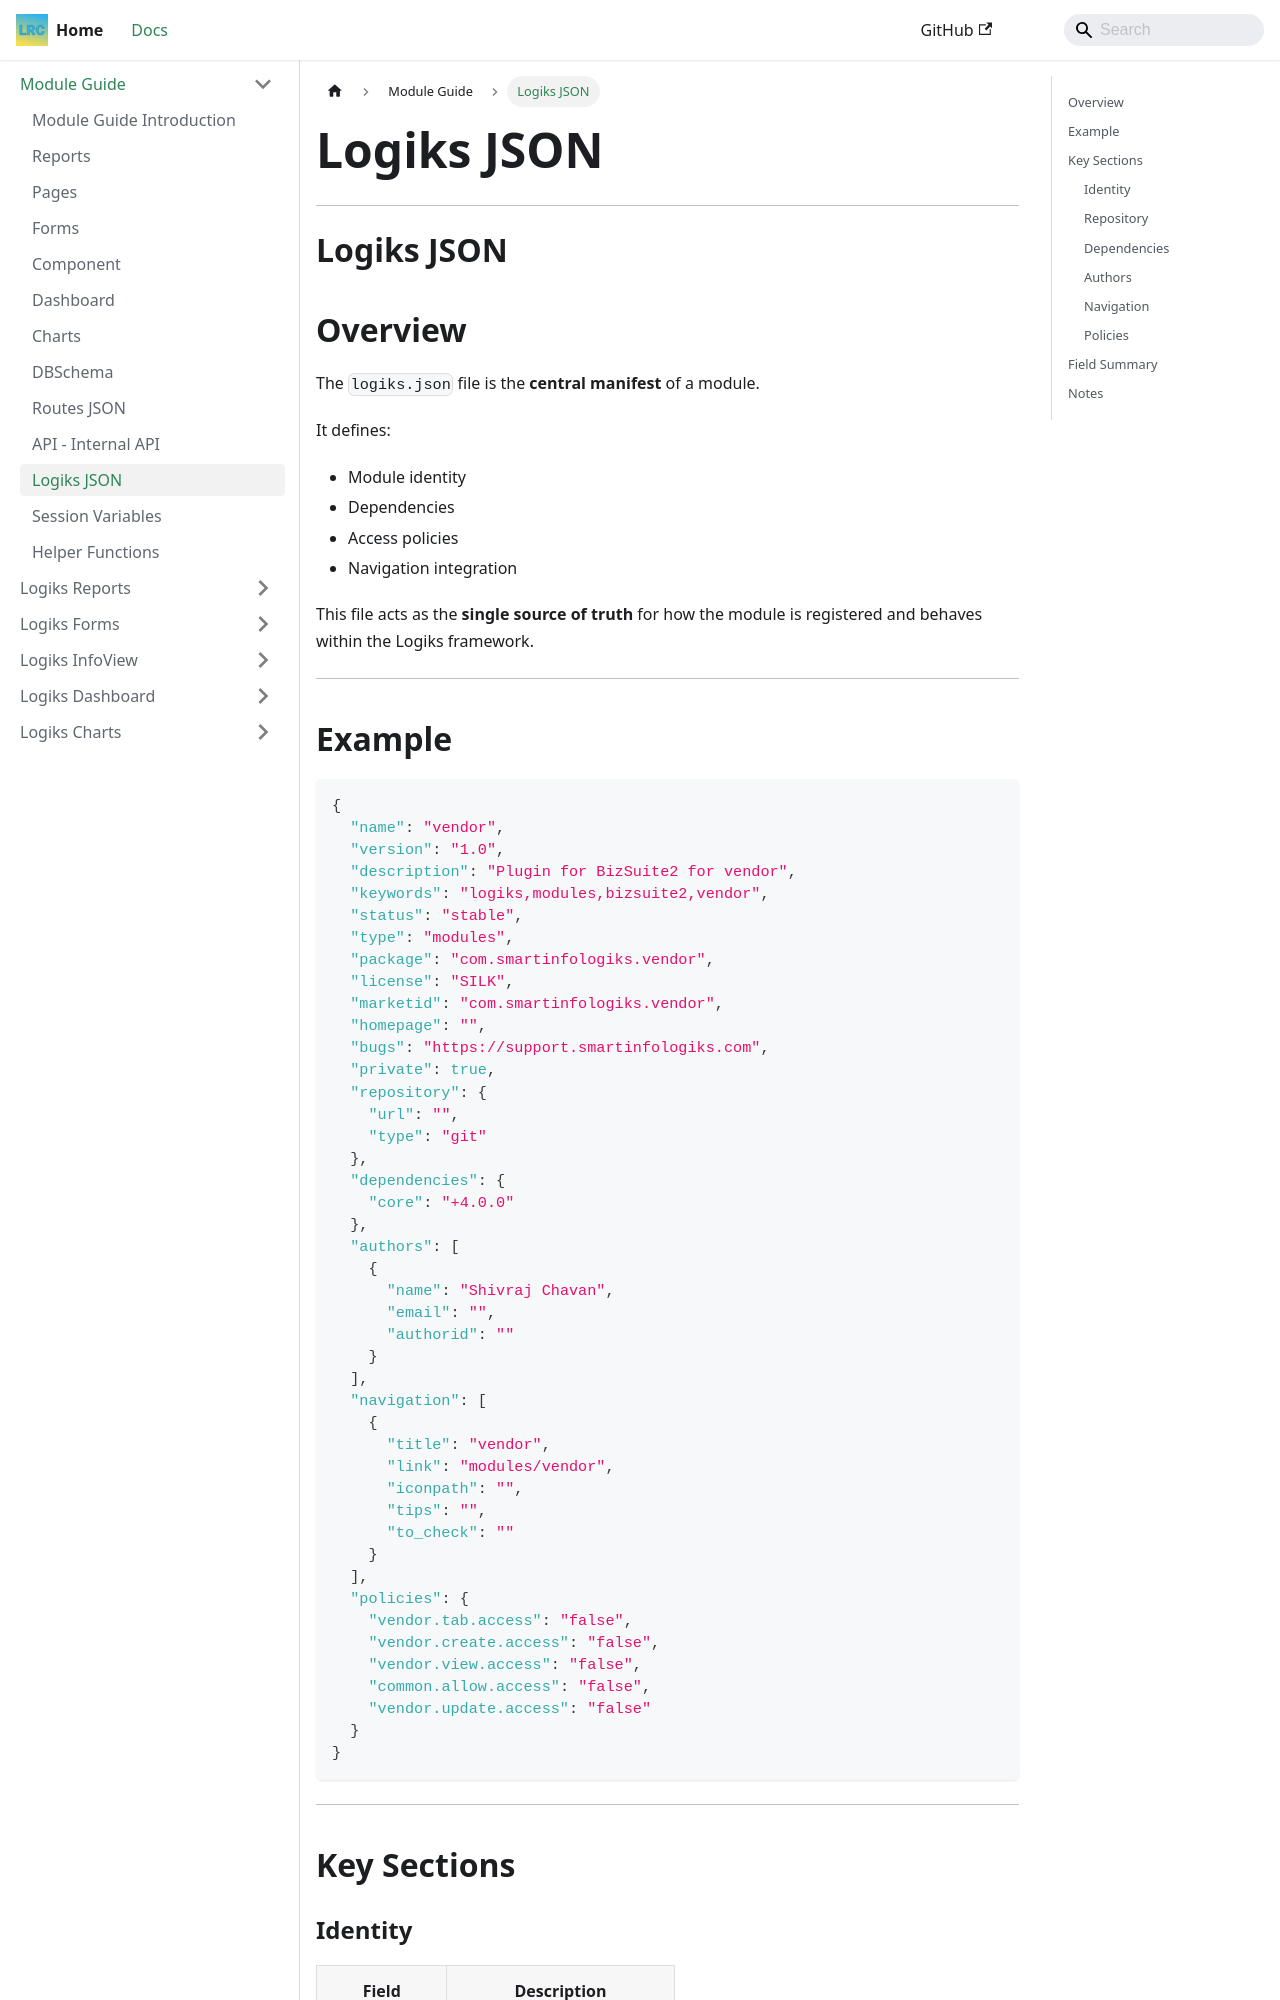

repository: OpenLogiks/Logiks2-Documents · page: module-guide/references/logiks-json/index.html · generator: docusaurus

---
id: logiks-json
title: Logiks JSON
---

---

# Logiks JSON

## Overview

The `logiks.json` file is the **central manifest** of a module.

It defines:

- Module identity
- Dependencies
- Access policies
- Navigation integration

This file acts as the **single source of truth** for how the module is registered and behaves within the Logiks framework.

---
